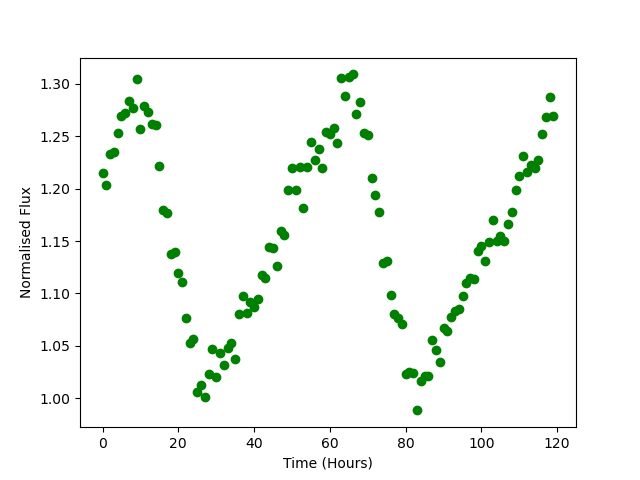

Source data for this figure (header and first rows):
Time, Flux
0.0, 1.215
1.0, 1.203
2.0, 1.233
3.0, 1.235
4.0, 1.253
5.0, 1.269
6.0, 1.272
7.0, 1.284
8.0, 1.277
9.0, 1.304
10.0, 1.256
11.0, 1.279
12.0, 1.273
13.0, 1.262
14.0, 1.26
15.0, 1.222
16.0, 1.18
17.0, 1.176
18.0, 1.137
19.0, 1.14
20.0, 1.119
21.0, 1.111
22.0, 1.077
23.0, 1.053
24.0, 1.057
25.0, 1.006
26.0, 1.013
27.0, 1.001
28.0, 1.023
29.0, 1.047
30.0, 1.021
31.0, 1.043
32.0, 1.032
33.0, 1.048
34.0, 1.053
35.0, 1.038
36.0, 1.081
37.0, 1.098
38.0, 1.082
39.0, 1.092
40.0, 1.087
41.0, 1.095
42.0, 1.118
43.0, 1.115
44.0, 1.144
45.0, 1.143
46.0, 1.126
47.0, 1.16
48.0, 1.156
49.0, 1.198
50.0, 1.22
51.0, 1.199
52.0, 1.221
53.0, 1.182
54.0, 1.221
55.0, 1.245
56.0, 1.227
57.0, 1.237
58.0, 1.22
59.0, 1.254
... 60 more rows
